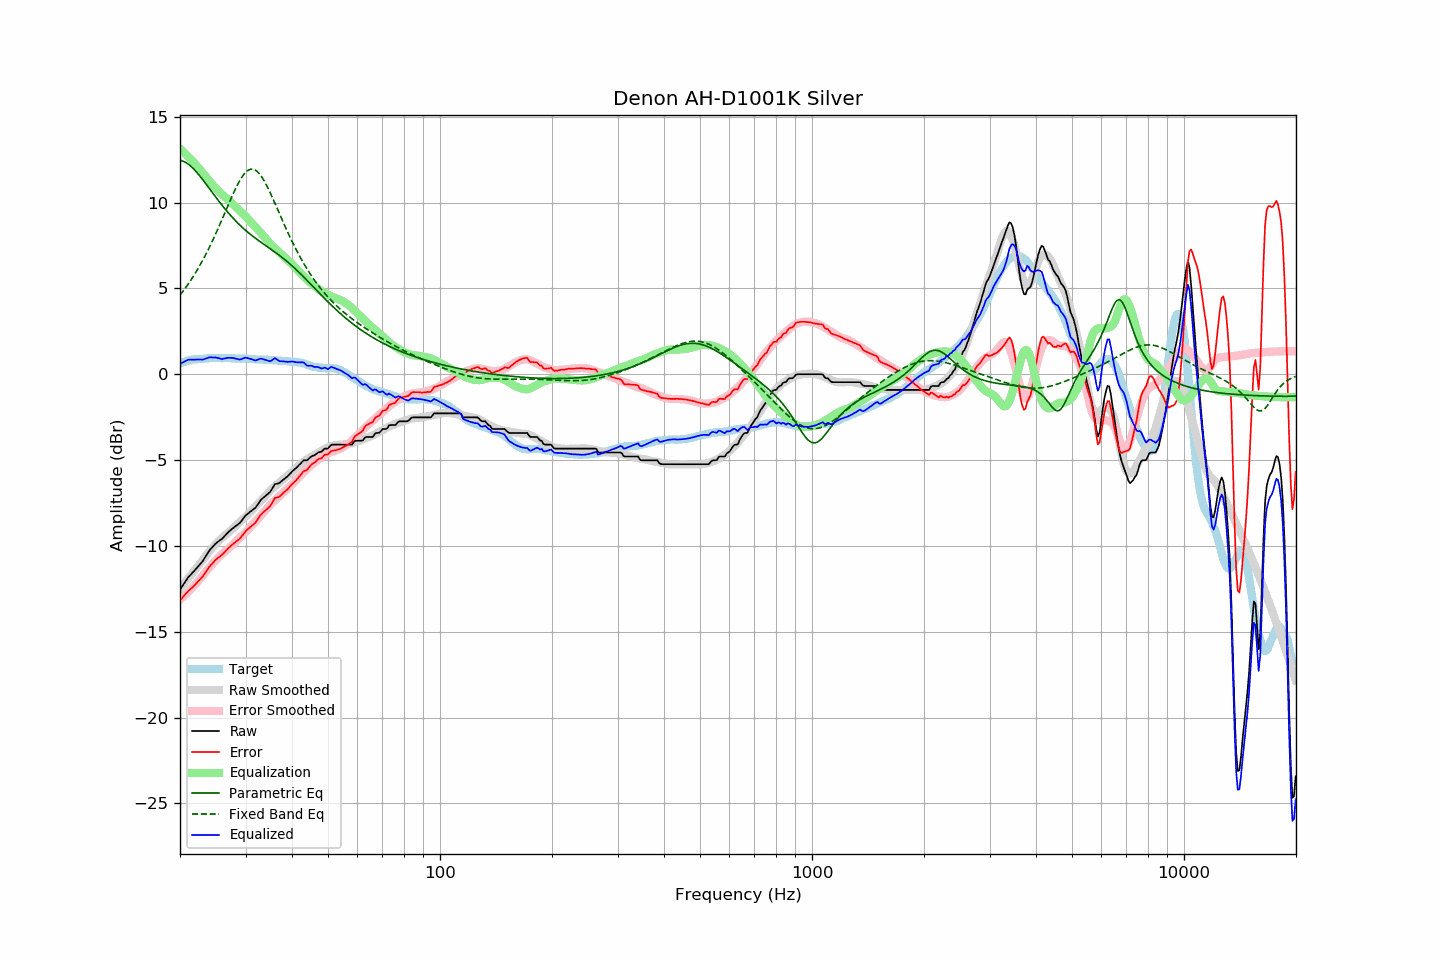

Values plotted in this chart, from the file beside it:
frequency, raw, error, smoothed, error_smoothed, equalization, parametric_eq, fixed_band_eq, equalized_raw, equalized_smoothed, target
20.00, -12.54, -13.17, -12.48, -13.13, 13.13, 12.45, 4.60, 0.59, 0.65, 0.63
20.20, -12.40, -13.07, -12.37, -13.05, 13.05, 12.43, 4.72, 0.65, 0.68, 0.67
20.40, -12.26, -12.95, -12.25, -12.96, 12.96, 12.40, 4.85, 0.70, 0.70, 0.70
20.61, -12.12, -12.85, -12.14, -12.87, 12.87, 12.36, 4.97, 0.74, 0.73, 0.73
20.81, -11.98, -12.74, -12.02, -12.78, 12.78, 12.31, 5.10, 0.80, 0.75, 0.77
21.02, -11.84, -12.65, -11.90, -12.68, 12.68, 12.25, 5.24, 0.84, 0.78, 0.81
21.23, -11.74, -12.56, -11.79, -12.59, 12.59, 12.17, 5.37, 0.85, 0.80, 0.82
21.44, -11.64, -12.47, -11.67, -12.49, 12.49, 12.09, 5.51, 0.85, 0.82, 0.84
21.66, -11.54, -12.40, -11.55, -12.39, 12.39, 12.00, 5.66, 0.85, 0.84, 0.86
21.87, -11.44, -12.30, -11.43, -12.29, 12.29, 11.91, 5.81, 0.85, 0.85, 0.87
22.09, -11.33, -12.20, -11.31, -12.19, 12.19, 11.81, 5.96, 0.86, 0.87, 0.88
22.31, -11.22, -12.09, -11.20, -12.08, 12.08, 11.70, 6.12, 0.86, 0.88, 0.88
22.54, -11.11, -12.00, -11.08, -11.97, 11.97, 11.59, 6.28, 0.86, 0.89, 0.89
22.76, -11.00, -11.89, -10.96, -11.86, 11.86, 11.47, 6.45, 0.86, 0.90, 0.90
22.99, -10.90, -11.80, -10.84, -11.75, 11.75, 11.35, 6.62, 0.85, 0.91, 0.90
23.22, -10.75, -11.66, -10.71, -11.63, 11.63, 11.23, 6.79, 0.88, 0.92, 0.91
23.45, -10.60, -11.51, -10.59, -11.51, 11.51, 11.10, 6.97, 0.92, 0.92, 0.92
23.69, -10.45, -11.38, -10.47, -11.40, 11.40, 10.98, 7.15, 0.95, 0.93, 0.93
23.92, -10.31, -11.24, -10.35, -11.29, 11.29, 10.85, 7.34, 0.98, 0.93, 0.94
24.16, -10.19, -11.13, -10.24, -11.18, 11.18, 10.73, 7.53, 0.99, 0.94, 0.95
24.40, -10.09, -11.04, -10.13, -11.07, 11.07, 10.60, 7.73, 0.98, 0.94, 0.96
24.65, -9.99, -10.94, -10.02, -10.96, 10.96, 10.47, 7.93, 0.97, 0.94, 0.95
24.89, -9.88, -10.82, -9.92, -10.86, 10.86, 10.35, 8.13, 0.98, 0.94, 0.95
25.14, -9.80, -10.74, -9.82, -10.76, 10.76, 10.22, 8.34, 0.96, 0.94, 0.95
25.39, -9.73, -10.67, -9.72, -10.67, 10.67, 10.10, 8.55, 0.94, 0.95, 0.95
25.65, -9.66, -10.61, -9.63, -10.57, 10.57, 9.98, 8.77, 0.91, 0.95, 0.95
25.91, -9.60, -10.53, -9.54, -10.49, 10.49, 9.86, 8.98, 0.89, 0.94, 0.93
26.16, -9.50, -10.43, -9.46, -10.40, 10.40, 9.74, 9.20, 0.91, 0.94, 0.94
26.43, -9.40, -10.34, -9.39, -10.32, 10.32, 9.63, 9.42, 0.92, 0.94, 0.94
26.69, -9.30, -10.24, -9.31, -10.24, 10.24, 9.52, 9.64, 0.94, 0.93, 0.94
26.96, -9.20, -10.14, -9.23, -10.16, 10.16, 9.41, 9.86, 0.96, 0.93, 0.94
27.23, -9.12, -10.06, -9.15, -10.08, 10.08, 9.30, 10.07, 0.96, 0.93, 0.94
27.50, -9.04, -9.98, -9.07, -9.99, 9.99, 9.19, 10.29, 0.95, 0.93, 0.94
27.77, -8.96, -9.88, -8.98, -9.91, 9.91, 9.09, 10.50, 0.95, 0.93, 0.93
28.05, -8.89, -9.82, -8.89, -9.81, 9.81, 8.99, 10.70, 0.92, 0.92, 0.93
28.33, -8.82, -9.73, -8.80, -9.72, 9.72, 8.89, 10.89, 0.90, 0.92, 0.91
28.62, -8.75, -9.67, -8.71, -9.63, 9.63, 8.80, 11.08, 0.88, 0.92, 0.92
28.90, -8.68, -9.60, -8.62, -9.54, 9.54, 8.71, 11.25, 0.86, 0.92, 0.92
29.19, -8.58, -9.49, -8.54, -9.45, 9.45, 8.62, 11.41, 0.87, 0.91, 0.91
29.48, -8.45, -9.36, -8.45, -9.36, 9.36, 8.53, 11.55, 0.91, 0.91, 0.92
29.78, -8.32, -9.24, -8.37, -9.27, 9.27, 8.45, 11.67, 0.95, 0.91, 0.92
30.08, -8.21, -9.13, -8.28, -9.18, 9.18, 8.37, 11.77, 0.97, 0.90, 0.92
30.38, -8.14, -9.04, -8.18, -9.08, 9.08, 8.29, 11.85, 0.94, 0.90, 0.90
30.68, -8.06, -8.96, -8.09, -8.98, 8.98, 8.21, 11.91, 0.92, 0.89, 0.90
30.99, -7.98, -8.87, -7.99, -8.87, 8.87, 8.13, 11.94, 0.89, 0.89, 0.89
31.30, -7.91, -8.80, -7.89, -8.77, 8.77, 8.06, 11.95, 0.86, 0.88, 0.89
31.61, -7.84, -8.73, -7.79, -8.67, 8.67, 7.99, 11.93, 0.83, 0.88, 0.89
31.93, -7.77, -8.64, -7.70, -8.57, 8.57, 7.92, 11.88, 0.80, 0.87, 0.87
32.24, -7.64, -8.49, -7.61, -8.47, 8.47, 7.85, 11.81, 0.84, 0.87, 0.86
32.57, -7.50, -8.36, -7.51, -8.37, 8.37, 7.78, 11.72, 0.87, 0.86, 0.86
32.89, -7.36, -8.21, -7.41, -8.27, 8.27, 7.71, 11.61, 0.91, 0.86, 0.86
33.22, -7.26, -8.12, -7.31, -8.16, 8.16, 7.65, 11.47, 0.90, 0.85, 0.86
33.55, -7.18, -8.02, -7.20, -8.05, 8.05, 7.58, 11.32, 0.87, 0.85, 0.85
33.89, -7.10, -7.95, -7.10, -7.94, 7.94, 7.51, 11.16, 0.84, 0.84, 0.85
34.23, -7.02, -7.87, -6.99, -7.83, 7.83, 7.45, 10.98, 0.81, 0.84, 0.85
34.57, -6.94, -7.78, -6.89, -7.72, 7.72, 7.38, 10.79, 0.78, 0.83, 0.84
34.92, -6.86, -7.69, -6.79, -7.62, 7.62, 7.32, 10.59, 0.76, 0.83, 0.83
35.27, -6.72, -7.55, -6.70, -7.52, 7.52, 7.25, 10.39, 0.80, 0.82, 0.83
35.62, -6.56, -7.38, -6.61, -7.43, 7.43, 7.19, 10.18, 0.87, 0.82, 0.82
35.97, -6.40, -7.21, -6.53, -7.35, 7.35, 7.12, 9.97, 0.95, 0.81, 0.81
... 635 more rows
